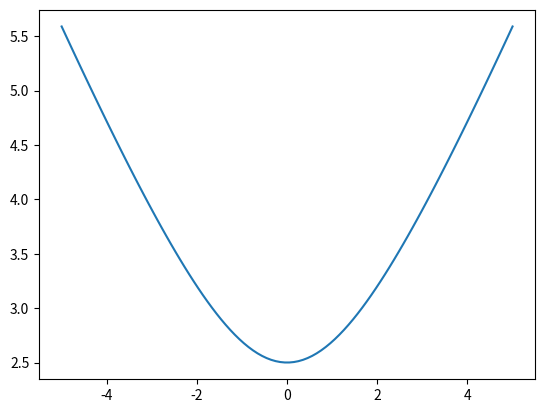

Write the Python code that produced this figure.
import numpy as np
import matplotlib.pyplot as plt

# calculate eta
def eta(time):
    return(np.sqrt((tunnelling_coeff(time))**2+detuning(time)**2))

# calculate time dependent tunneling coefficient
def tunnelling_coeff(time):
    return 0.5*detuning(tmax)
    
# calculate time dependent bias
def detuning(time):  
    
    return 10*(time/tmax - 0.5)

tmin = 0
tmax = 2 # start 

x = np.linspace(tmin,tmax,100)

c = -2
y = [eta(x[i]) for i in range(len(x))]
z = [detuning(x[i]) for i in range(len(x))]
#z = [-np.sqrt((x[i]-c)**2+1**2) for i in range(len(x))]

#plt.plot(x, z)
plt.plot(z, y)